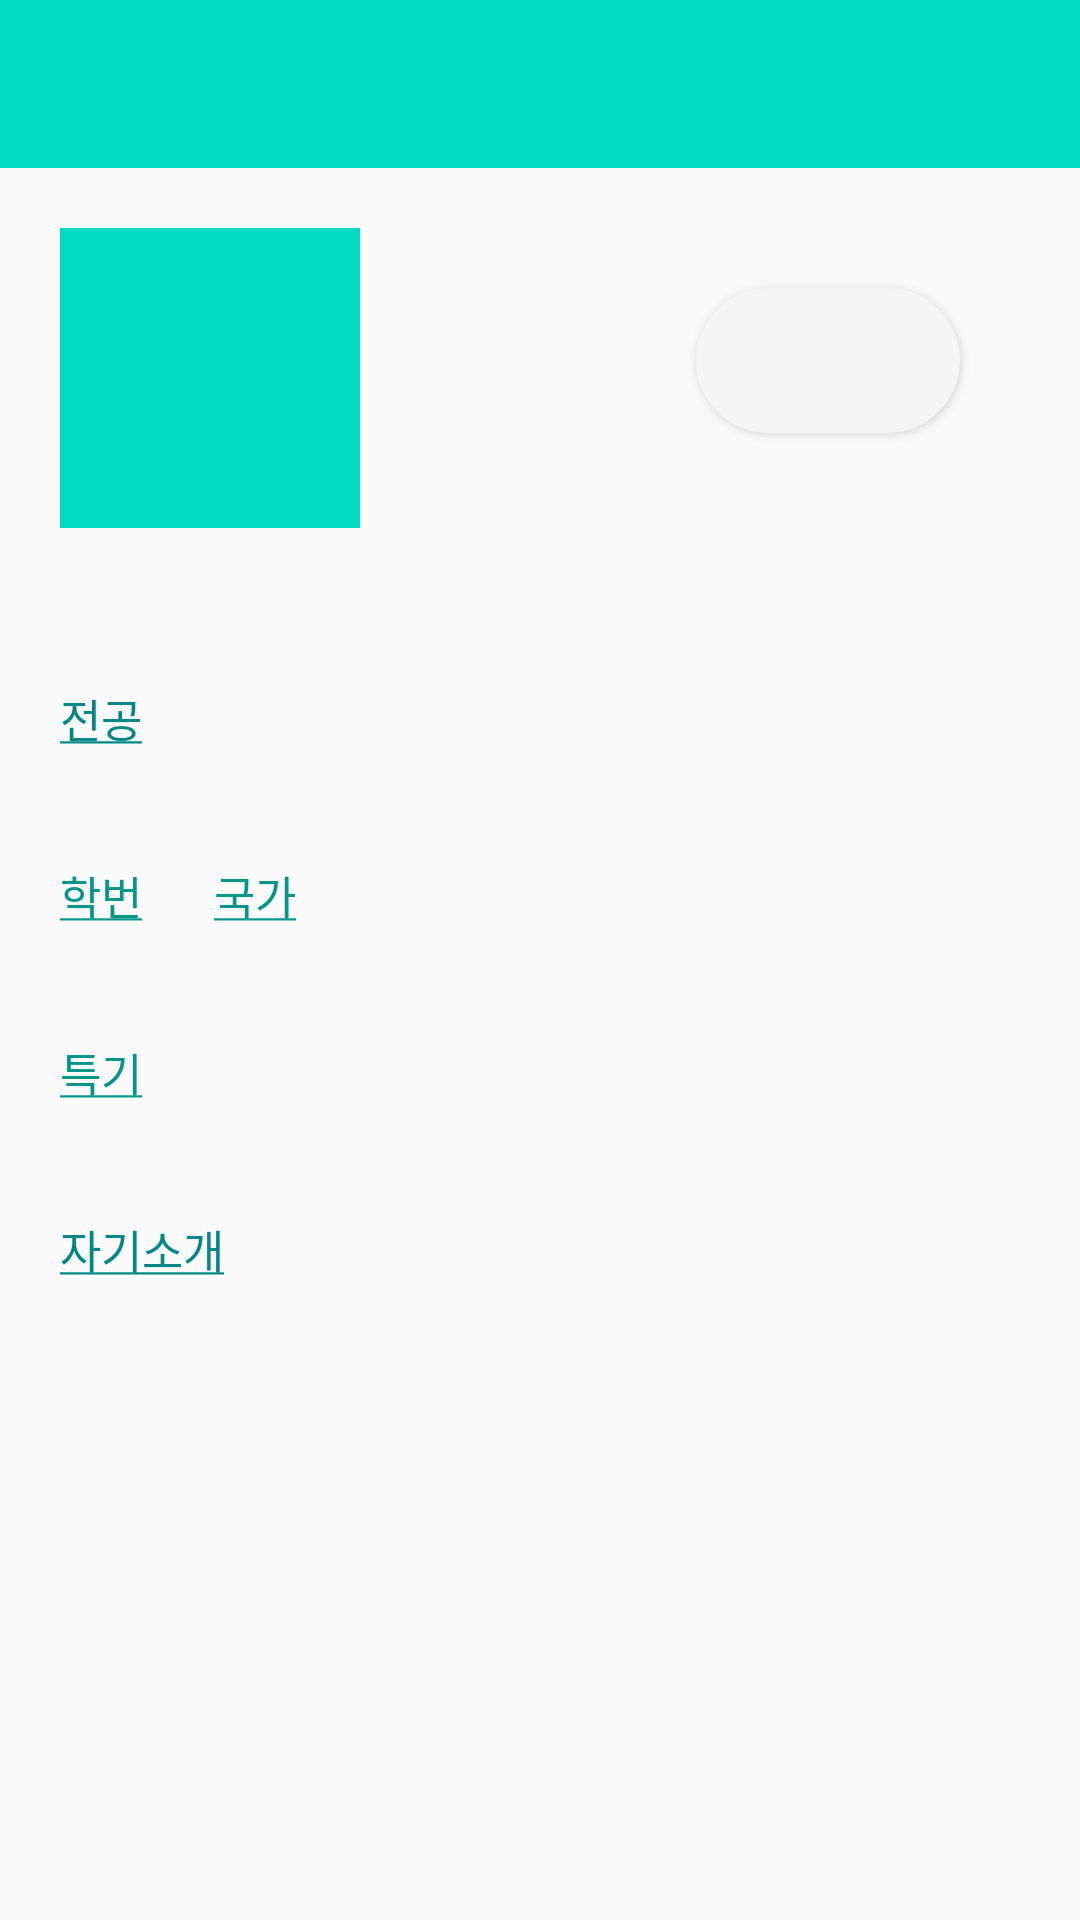

Android layout source for this screen:
<!-- AndroidManifest.xml: application theme Theme.AppCompat.Light.NoActionBar -->
<!-- res/layout/activity_include_othar_page.xml -->
<LinearLayout xmlns:android="http://schemas.android.com/apk/res/android"
    xmlns:app="http://schemas.android.com/apk/res-auto"
    xmlns:tools="http://schemas.android.com/tools"
    android:layout_width="match_parent"
    android:layout_height="match_parent"
    android:orientation="vertical">

    <androidx.appcompat.widget.Toolbar
        android:id="@+id/other_toolbar"
        android:layout_width="match_parent"
        android:layout_height="wrap_content"
        android:background="@color/teal_200"
        android:minHeight="?attr/actionBarSize"
        android:theme="?attr/actionBarTheme" />

    <androidx.constraintlayout.widget.ConstraintLayout
        android:layout_width="match_parent"
        android:layout_height="match_parent"
        android:orientation="vertical"
        android:paddingLeft="20dp"
        android:paddingTop="20dp"
        android:paddingRight="20dp">

        <ScrollView
            android:id="@+id/scrollView2"
            android:layout_width="match_parent"
            android:layout_height="match_parent"
            app:layout_constraintEnd_toEndOf="parent"
            app:layout_constraintStart_toStartOf="parent"
            app:layout_constraintTop_toTopOf="parent">

            <LinearLayout
                android:layout_width="match_parent"
                android:layout_height="wrap_content"
                android:orientation="vertical">

                <LinearLayout
                    android:layout_width="match_parent"
                    android:layout_height="match_parent"
                    android:orientation="horizontal">

                    <ImageView
                        android:id="@+id/iv_mypage_profile_icon"
                        android:layout_width="100dp"
                        android:layout_height="100dp"
                        android:background="@color/teal_200"
                        android:scaleType="centerInside" />

                    <androidx.constraintlayout.widget.ConstraintLayout
                        android:layout_width="match_parent"
                        android:layout_height="match_parent">

                        <Button
                            android:id="@+id/go_chat_button"
                            style="@style/Widget.MaterialComponents.Button"
                            android:layout_width="wrap_content"
                            android:layout_height="wrap_content"
                            android:layout_gravity="right"
                            android:layout_marginTop="20dp"
                            android:layout_marginRight="20dp"
                            android:background="@drawable/frame_style2"
                            android:foreground="@drawable/ic_chat_bubble_24"
                            android:foregroundGravity="center"
                            android:textSize="30dp"
                            app:layout_constraintEnd_toEndOf="parent"
                            app:layout_constraintTop_toTopOf="parent" />
                    </androidx.constraintlayout.widget.ConstraintLayout>

                </LinearLayout>

                <TextView
                    android:id="@+id/tv_mypage_nickname"
                    android:layout_width="match_parent"
                    android:layout_height="wrap_content"
                    android:paddingTop="10dp"
                    android:textColor="#000000"
                    android:textSize="24sp"
                    android:textStyle="bold" />

                <LinearLayout
                    android:layout_width="match_parent"
                    android:layout_height="wrap_content"
                    android:layout_marginTop="10dp"
                    android:orientation="vertical">

                    <TextView
                        android:id="@+id/textView"
                        android:layout_width="match_parent"
                        android:layout_height="wrap_content"
                        android:text="@string/mypage_tv_major"
                        android:textColor="@color/teal_700"
                        android:textSize="15sp" />

                    <TextView
                        android:id="@+id/tv_mypage_major"
                        android:layout_width="match_parent"
                        android:layout_height="wrap_content"
                        android:paddingLeft="10dp"
                        android:textColor="#000000"
                        android:textSize="20sp" />
                </LinearLayout>

                <LinearLayout
                    android:layout_width="match_parent"
                    android:layout_height="wrap_content"
                    android:layout_marginTop="10dp"
                    android:orientation="horizontal">

                    <LinearLayout
                        android:layout_width="wrap_content"
                        android:layout_height="wrap_content"
                        android:layout_weight="1"
                        android:orientation="vertical">

                        <TextView
                            android:id="@+id/textView1"
                            android:layout_width="wrap_content"
                            android:layout_height="wrap_content"
                            android:text="@string/mypage_tv_Student_Number"
                            android:textColor="#009688"
                            android:textSize="15sp" />

                        <TextView
                            android:id="@+id/tv_mypage_stnum"
                            android:layout_width="wrap_content"
                            android:layout_height="wrap_content"
                            android:paddingLeft="10dp"
                            android:textColor="#000000"
                            android:textSize="20sp" />
                    </LinearLayout>

                    <LinearLayout
                        android:layout_width="wrap_content"
                        android:layout_height="wrap_content"
                        android:layout_weight="10"
                        android:orientation="vertical">

                        <TextView
                            android:id="@+id/textView2"
                            android:layout_width="wrap_content"
                            android:layout_height="wrap_content"
                            android:text="@string/mypage_tv_contury"
                            android:textColor="#009688"
                            android:textSize="15sp" />

                        <TextView
                            android:id="@+id/tv_mypage_contury"
                            android:layout_width="wrap_content"
                            android:layout_height="wrap_content"
                            android:paddingLeft="10dp"
                            android:textColor="#000000"
                            android:textSize="20sp" />

                    </LinearLayout>

                </LinearLayout>

                <LinearLayout
                    android:layout_width="match_parent"
                    android:layout_height="wrap_content"
                    android:layout_marginTop="10dp"
                    android:orientation="vertical">

                    <TextView
                        android:id="@+id/textView3"
                        android:layout_width="match_parent"
                        android:layout_height="wrap_content"
                        android:text="@string/mypage_tv_specialty"
                        android:textColor="#009688"
                        android:textSize="15sp" />

                    <TextView
                        android:id="@+id/tv_mypage_specailty"
                        android:layout_width="match_parent"
                        android:layout_height="wrap_content"
                        android:paddingLeft="10dp"
                        android:textColor="#000000"
                        android:textSize="20sp" />
                </LinearLayout>

                <LinearLayout
                    android:layout_width="match_parent"
                    android:layout_height="wrap_content"
                    android:layout_marginTop="10dp"
                    android:orientation="vertical">

                    <TextView
                        android:id="@+id/textView4"
                        android:layout_width="match_parent"
                        android:layout_height="wrap_content"
                        android:text="@string/mypage_tv_comment"
                        android:textColor="@color/teal_700"
                        android:textSize="15sp" />

                    <TextView
                        android:id="@+id/tv_mypage_comment"
                        android:layout_width="match_parent"
                        android:layout_height="wrap_content"
                        android:paddingLeft="10dp"
                        android:textColor="#000000"
                        android:textSize="20sp" />
                </LinearLayout>

            </LinearLayout>
        </ScrollView>

        <ProgressBar
            android:id="@+id/mypageProgressBar"
            android:layout_width="4dp"
            android:layout_height="1dp"
            android:elevation="50dp"
            android:visibility="gone"
            app:layout_constraintBottom_toBottomOf="parent"
            app:layout_constraintEnd_toEndOf="parent"
            app:layout_constraintStart_toStartOf="parent"
            app:layout_constraintTop_toTopOf="parent" />

    </androidx.constraintlayout.widget.ConstraintLayout>


</LinearLayout>
<!-- resources referenced by this layout -->
<resources>
  <color name="teal_200">#FF03DAC5</color>
  <color name="teal_700">#FF018786</color>
  <!-- drawable frame_style2 (drawable) -->
  <?xml version="1.0" encoding="utf-8"?>
  <shape xmlns:android="http://schemas.android.com/apk/res/android">
      android:shape="rectangle">
  
      
      <solid android:color="#FFB13D" />
  
      
      <corners android:radius="50dp" />
  </shape>
  <string name="mypage_tv_Student_Number" translatable="false"><u>학번</u></string>
  <string name="mypage_tv_comment" translatable="false"><u>자기소개</u></string>
  <string name="mypage_tv_contury" translatable="false"><u>국가</u></string>
  <string name="mypage_tv_major" translatable="false"><u>전공</u></string>
  <string name="mypage_tv_specialty" translatable="false"><u>특기</u></string>
</resources>
